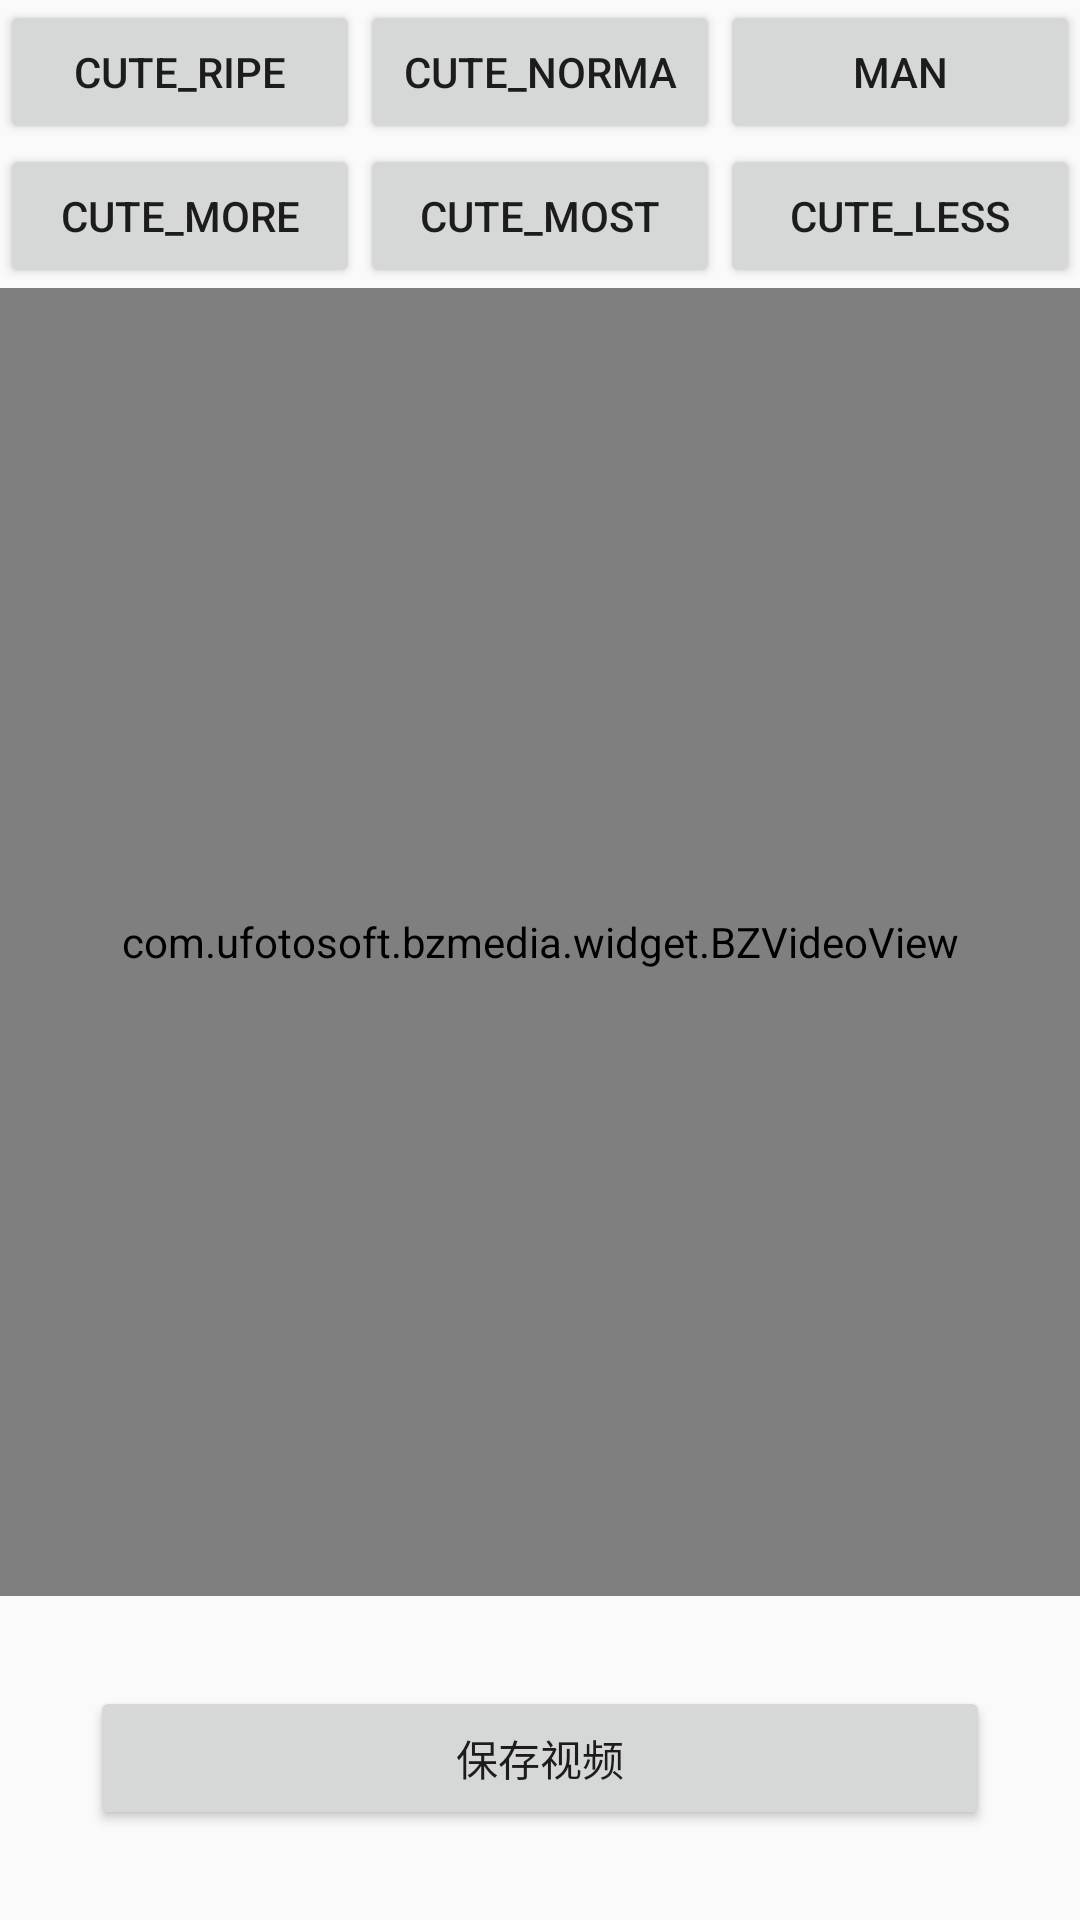

Reconstruct the res/layout file that produces this screen, plus the resources it refers to.
<!-- AndroidManifest.xml: application theme AppTheme -->
<!-- res/layout/activity_video.xml -->
<?xml version="1.0" encoding="utf-8"?>
<LinearLayout xmlns:android="http://schemas.android.com/apk/res/android"
    xmlns:app="http://schemas.android.com/apk/res-auto"
    xmlns:tools="http://schemas.android.com/tools"
    android:layout_width="match_parent"
    android:layout_height="match_parent"
    android:orientation="vertical"
    tools:context=".VideoActivity">
    <LinearLayout
        android:layout_width="match_parent"
        android:layout_height="wrap_content"
        android:orientation="horizontal">
        <Button
            android:id="@+id/btn_01"
            android:layout_width="0dp"
            android:layout_weight="1"
            android:layout_height="wrap_content"
            android:onClick="click_test"
            android:text="cute_ripe" />
        <Button
            android:id="@+id/btn_02"
            android:layout_width="0dp"
            android:layout_weight="1"
            android:layout_height="wrap_content"
            android:onClick="click_test"
            android:text="cute_norma" />
        <Button
            android:id="@+id/btn_03"
            android:layout_width="0dp"
            android:layout_weight="1"
            android:layout_height="wrap_content"
            android:onClick="click_test"
            android:text="man" />
    </LinearLayout>
    <LinearLayout
        android:layout_width="match_parent"
        android:layout_height="wrap_content"
        android:orientation="horizontal">
        <Button
            android:id="@+id/btn_04"
            android:layout_width="0dp"
            android:layout_weight="1"
            android:layout_height="wrap_content"
            android:onClick="click_test"
            android:text="cute_more" />
        <Button
            android:id="@+id/btn_05"
            android:layout_width="0dp"
            android:layout_weight="1"
            android:layout_height="wrap_content"
            android:onClick="click_test"
            android:text="cute_most" />
        <Button
            android:id="@+id/btn_06"
            android:layout_width="0dp"
            android:layout_weight="1"
            android:layout_height="wrap_content"
            android:onClick="click_test"
            android:text="cute_less" />
    </LinearLayout>
    <com.ufotosoft.bzmedia.widget.BZVideoView
        android:id="@+id/bz_video_view"
        android:layout_width="match_parent"
        android:layout_height="match_parent"
        android:layout_weight="1" />

    <Button
        android:layout_width="match_parent"
        android:layout_height="wrap_content"
        android:layout_margin="30dp"
        android:onClick="SaveVideo"
        android:layout_alignParentBottom="true"
        android:text="保存视频" />
</LinearLayout>
<!-- resources referenced by this layout -->
<resources>
  <style name="AppTheme" parent="Theme.AppCompat.Light.DarkActionBar">
          
          <item name="colorPrimary">@color/colorPrimary</item>
          <item name="colorPrimaryDark">@color/colorPrimaryDark</item>
          <item name="colorAccent">@color/colorAccent</item>
      </style>
  <!-- not gathered from this repository: default colours our renderer supplied (Android Studio template values) -->
  <color name="colorPrimary">#FF6200EE</color>
  <color name="colorPrimaryDark">#FF3700B3</color>
  <color name="colorAccent">#FF03DAC5</color>
</resources>
